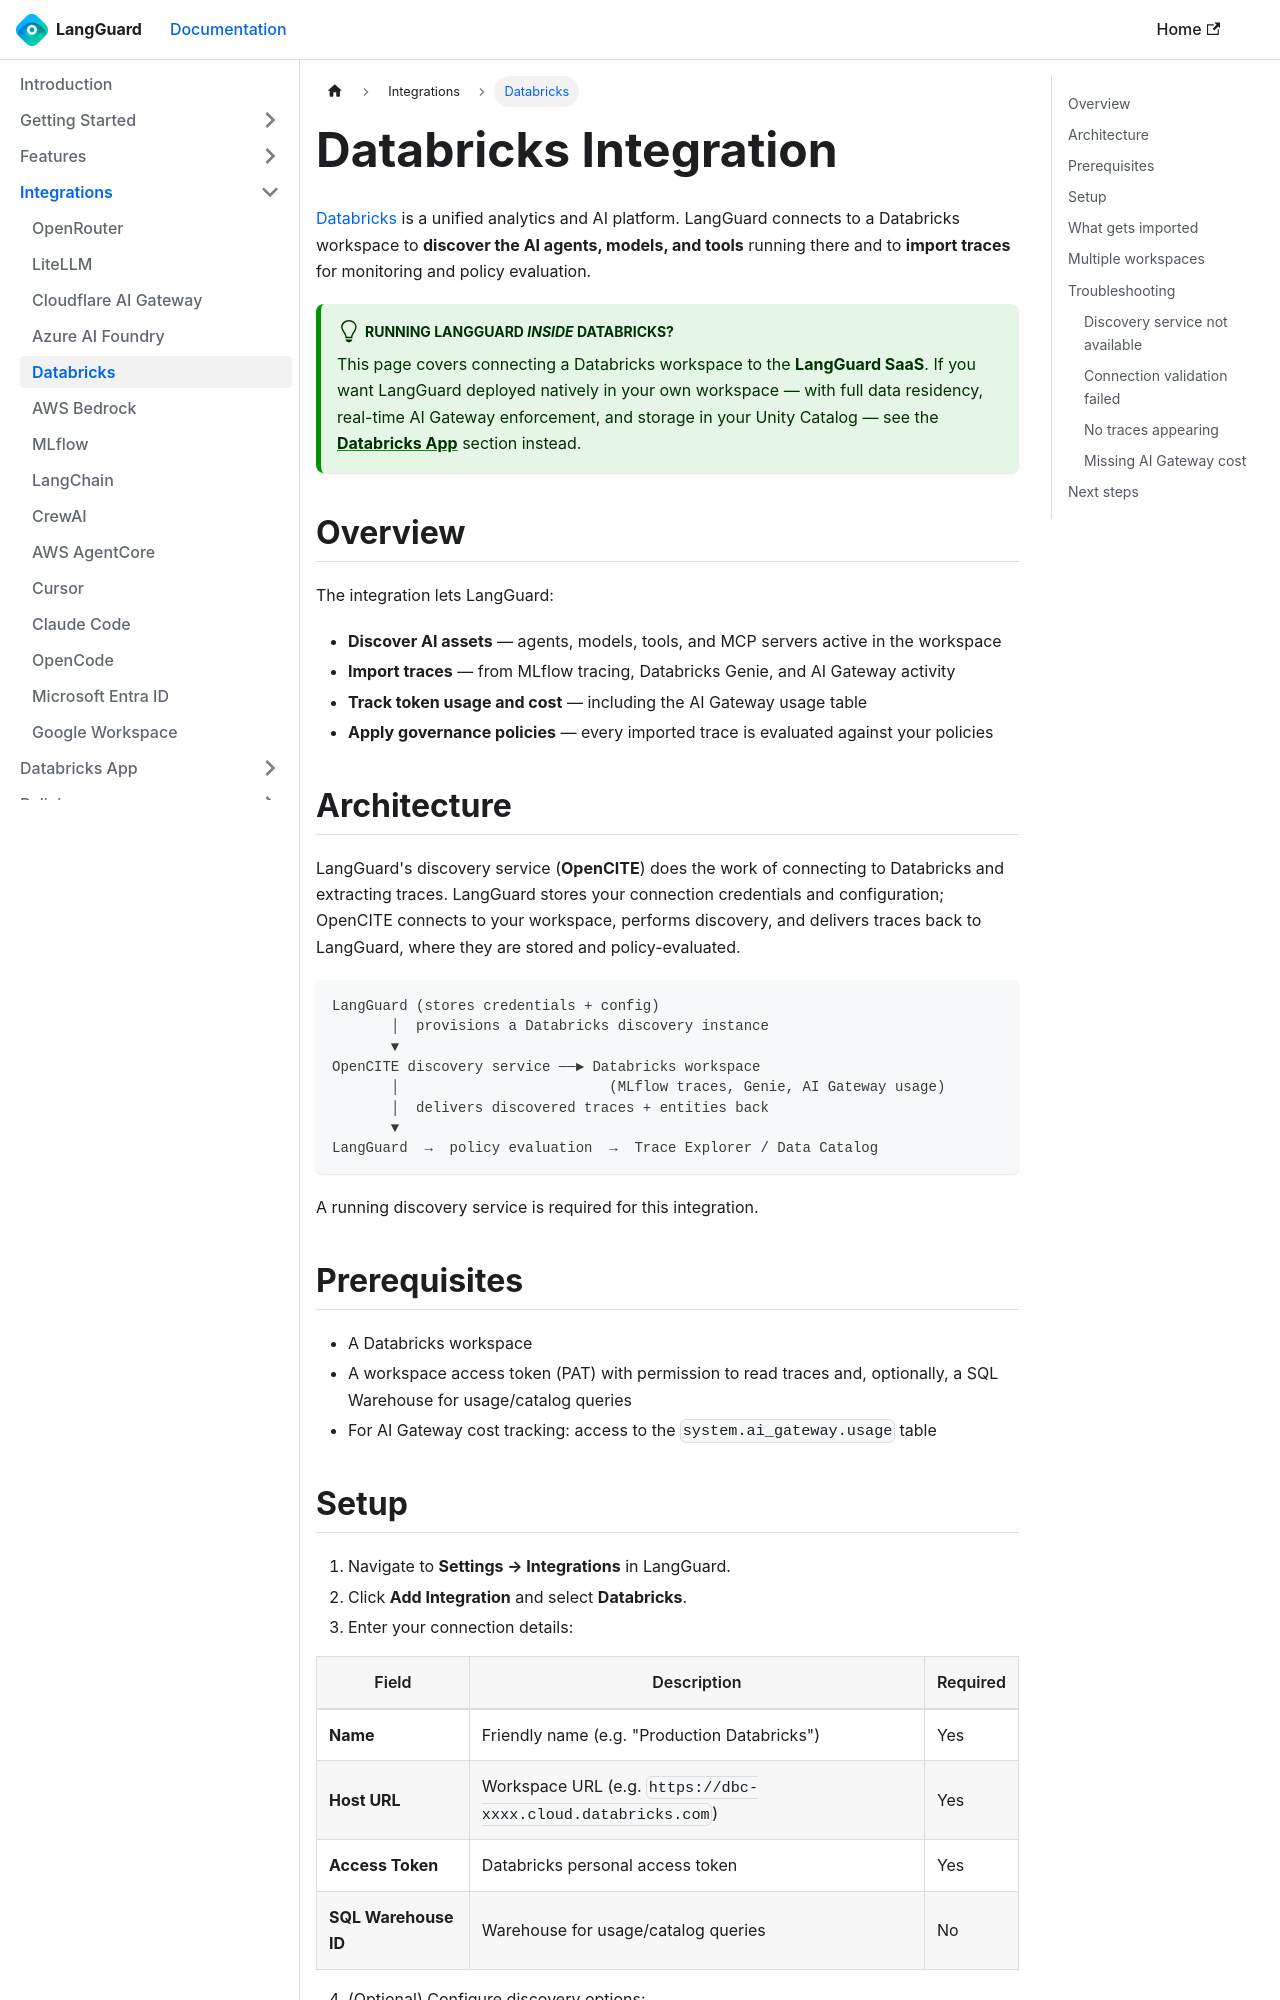

repository: LangGuard-AI/documentation · page: integrations/databricks/index.html · generator: docusaurus

---
sidebar_position: 3
title: Databricks
description: Connect a Databricks workspace to LangGuard to discover agents and import traces
---

import ThemedImage from '@theme/ThemedImage';

# Databricks Integration

[Databricks](https://databricks.com) is a unified analytics and AI platform.
LangGuard connects to a Databricks workspace to **discover the AI agents, models,
and tools** running there and to **import traces** for monitoring and policy
evaluation.

:::tip Running LangGuard *inside* Databricks?
This page covers connecting a Databricks workspace to the **LangGuard SaaS**. If
you want LangGuard deployed natively in your own workspace — with full data
residency, real-time AI Gateway enforcement, and storage in your Unity Catalog —
see the [**Databricks App**](/databricks-app) section instead.
:::

## Overview

The integration lets LangGuard:

- **Discover AI assets** — agents, models, tools, and MCP servers active in the workspace
- **Import traces** — from MLflow tracing, Databricks Genie, and AI Gateway activity
- **Track token usage and cost** — including the AI Gateway usage table
- **Apply governance policies** — every imported trace is evaluated against your policies

## Architecture

LangGuard's discovery service (**OpenCITE**) does the work of connecting to
Databricks and extracting traces. LangGuard stores your connection credentials and
configuration; OpenCITE connects to your workspace, performs discovery, and
delivers traces back to LangGuard, where they are stored and policy-evaluated.

```
LangGuard (stores credentials + config)
       │  provisions a Databricks discovery instance
       ▼
OpenCITE discovery service ──► Databricks workspace
       │                         (MLflow traces, Genie, AI Gateway usage)
       │  delivers discovered traces + entities back
       ▼
LangGuard  →  policy evaluation  →  Trace Explorer / Data Catalog
```

A running discovery service is required for this integration.

## Prerequisites

- A Databricks workspace
- A workspace access token (PAT) with permission to read traces and, optionally, a
  SQL Warehouse for usage/catalog queries
- For AI Gateway cost tracking: access to the `system.ai_gateway.usage` table
